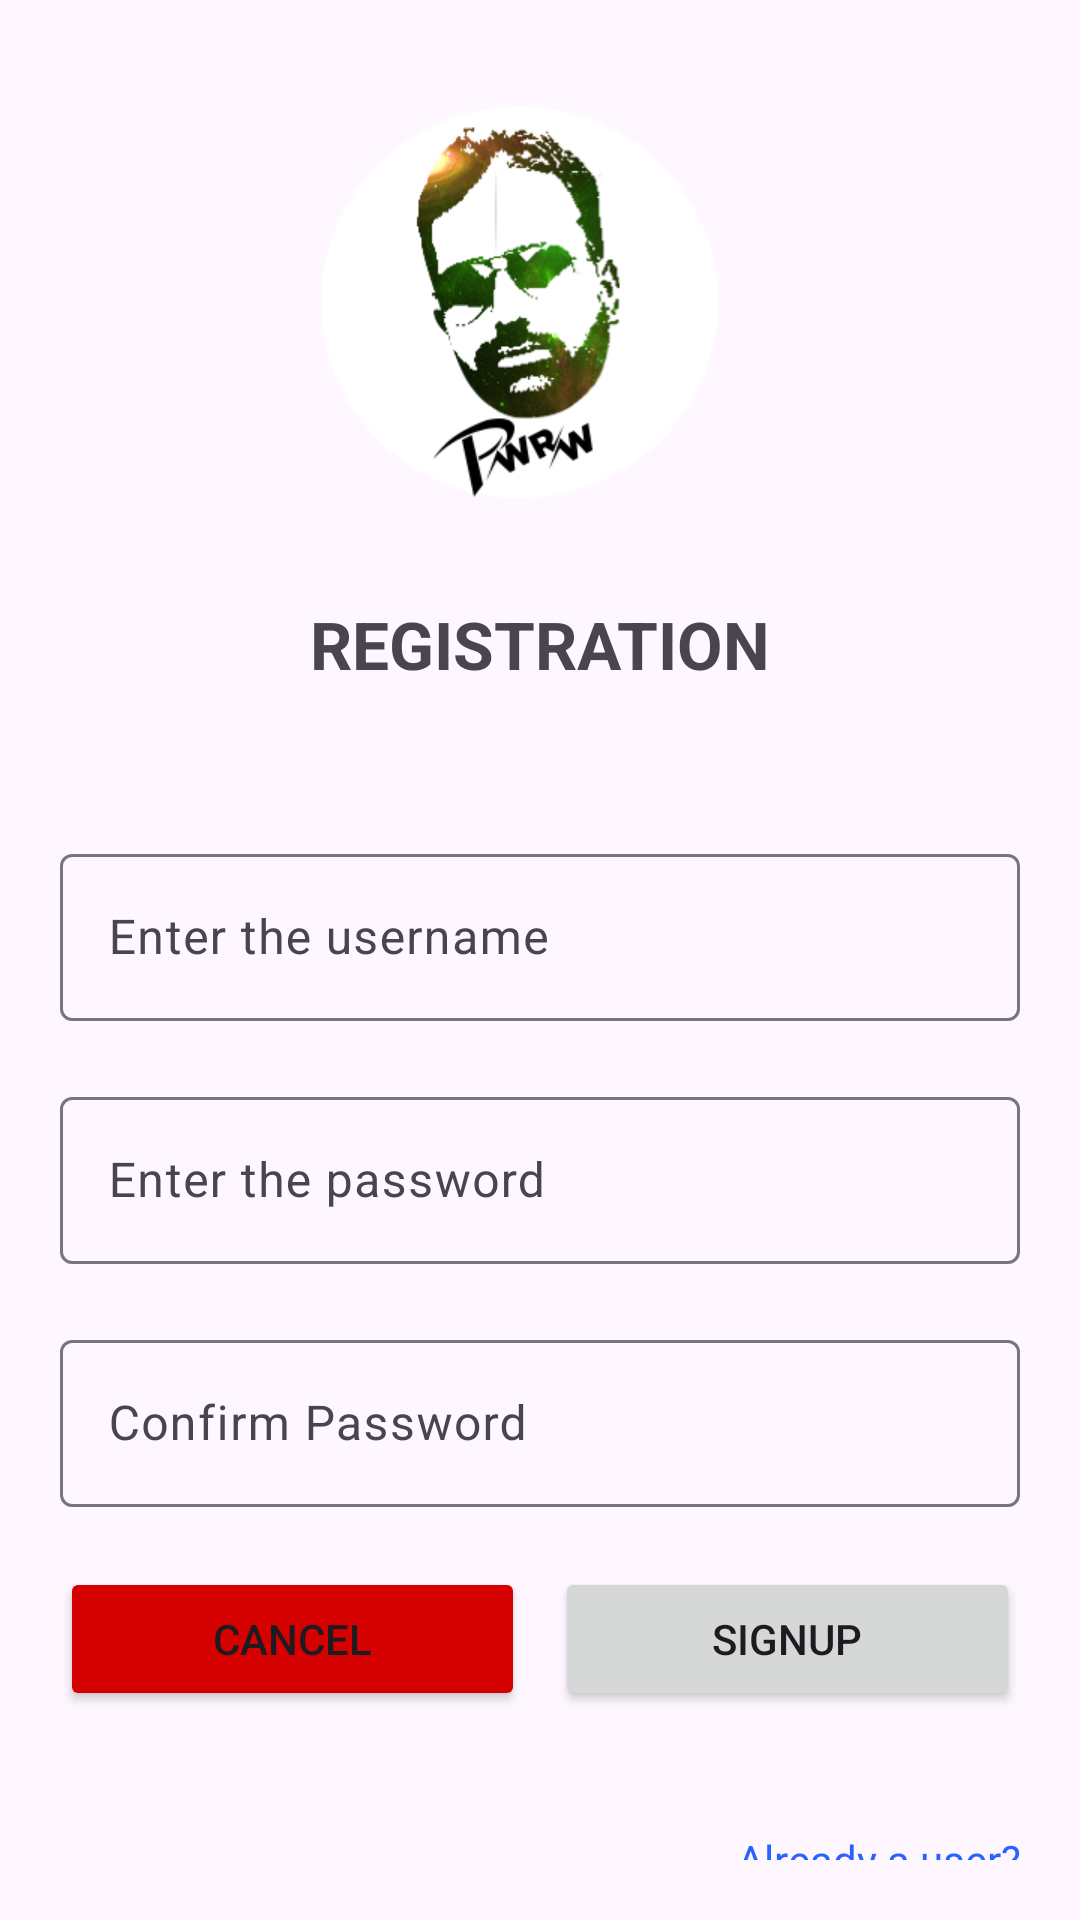

Android layout source for this screen:
<!-- AndroidManifest.xml: application theme Theme.SharefP_R3 -->
<!-- res/layout/fragment_signup.xml -->
<?xml version="1.0" encoding="utf-8"?>
<LinearLayout xmlns:android="http://schemas.android.com/apk/res/android"
    xmlns:tools="http://schemas.android.com/tools"
    android:layout_width="match_parent"
    android:layout_height="match_parent"
    android:orientation="vertical"
    android:gravity="center"
    tools:context=".SignupFrag">
    <ImageView
        android:layout_width="200dp"
        android:layout_height="200dp"
        android:src="@drawable/logo"
        />

    <TextView
        android:layout_width="match_parent"
        android:layout_height="wrap_content"
        android:text="REGISTRATION"
        android:gravity="center"
        android:textSize="22sp"
        android:textStyle="bold"
        android:layout_marginBottom="30dp"
        />

    <com.google.android.material.textfield.TextInputLayout
        android:layout_width="match_parent"
        android:layout_height="wrap_content"
        android:layout_margin="20dp"
        >
        <com.google.android.material.textfield.TextInputEditText
            android:layout_width="match_parent"
            android:layout_height="match_parent"
            android:hint="Enter the username"
            android:id="@+id/etUsername"
            />

    </com.google.android.material.textfield.TextInputLayout>

    <com.google.android.material.textfield.TextInputLayout
        android:layout_width="match_parent"
        android:layout_height="wrap_content"

        android:layout_marginRight="20dp"
        android:layout_marginLeft="20dp"
        >
        <com.google.android.material.textfield.TextInputEditText
            android:layout_width="match_parent"
            android:layout_height="match_parent"
            android:hint="Enter the password"
            android:id="@+id/etPassword"
            android:inputType="textPassword"
            />
    </com.google.android.material.textfield.TextInputLayout>

    <com.google.android.material.textfield.TextInputLayout
        android:layout_width="match_parent"
        android:layout_height="wrap_content"
        android:layout_marginTop="20dp"
        android:layout_marginRight="20dp"
        android:layout_marginLeft="20dp"
        >
        <com.google.android.material.textfield.TextInputEditText
            android:layout_width="match_parent"
            android:layout_height="match_parent"
            android:hint="Confirm Password"
            android:id="@+id/etCPassword"
            android:inputType="textPassword"
            />
    </com.google.android.material.textfield.TextInputLayout>

    <LinearLayout
        android:layout_width="match_parent"
        android:layout_height="wrap_content"
        android:orientation="horizontal"
        android:layout_margin="20dp"
        >
        <Button
            android:layout_width="0dp"
            android:layout_weight="1"
            android:text="Cancel"
            android:layout_height="wrap_content"
            android:id="@+id/btnCancel"
            android:layout_marginRight="10dp"
            android:backgroundTint="@color/red"
            />
        <Button
            android:layout_width="0dp"
            android:layout_weight="1"
            android:text="Signup"
            android:layout_height="wrap_content"
            android:id="@+id/btnSignup"
            />
    </LinearLayout>

    <TextView
        android:layout_width="match_parent"
        android:layout_height="wrap_content"
        android:text="Already a user?"
        android:gravity="right"
        android:textColor="@color/b"
        android:id="@+id/tvLogin"
        android:layout_margin="20dp"
        />

</LinearLayout>
<!-- resources referenced by this layout -->
<resources>
  <color name="b">#2962FF</color>
  <color name="red">#D50000</color>
  <!-- drawable logo: png bitmap (drawable, 46782 bytes) -->
  <style name="Theme.SharefP_R3" parent="Base.Theme.SharefP_R3" />
  <style name="Base.Theme.SharefP_R3" parent="Theme.Material3.DayNight.NoActionBar">
          
          
      </style>
</resources>
